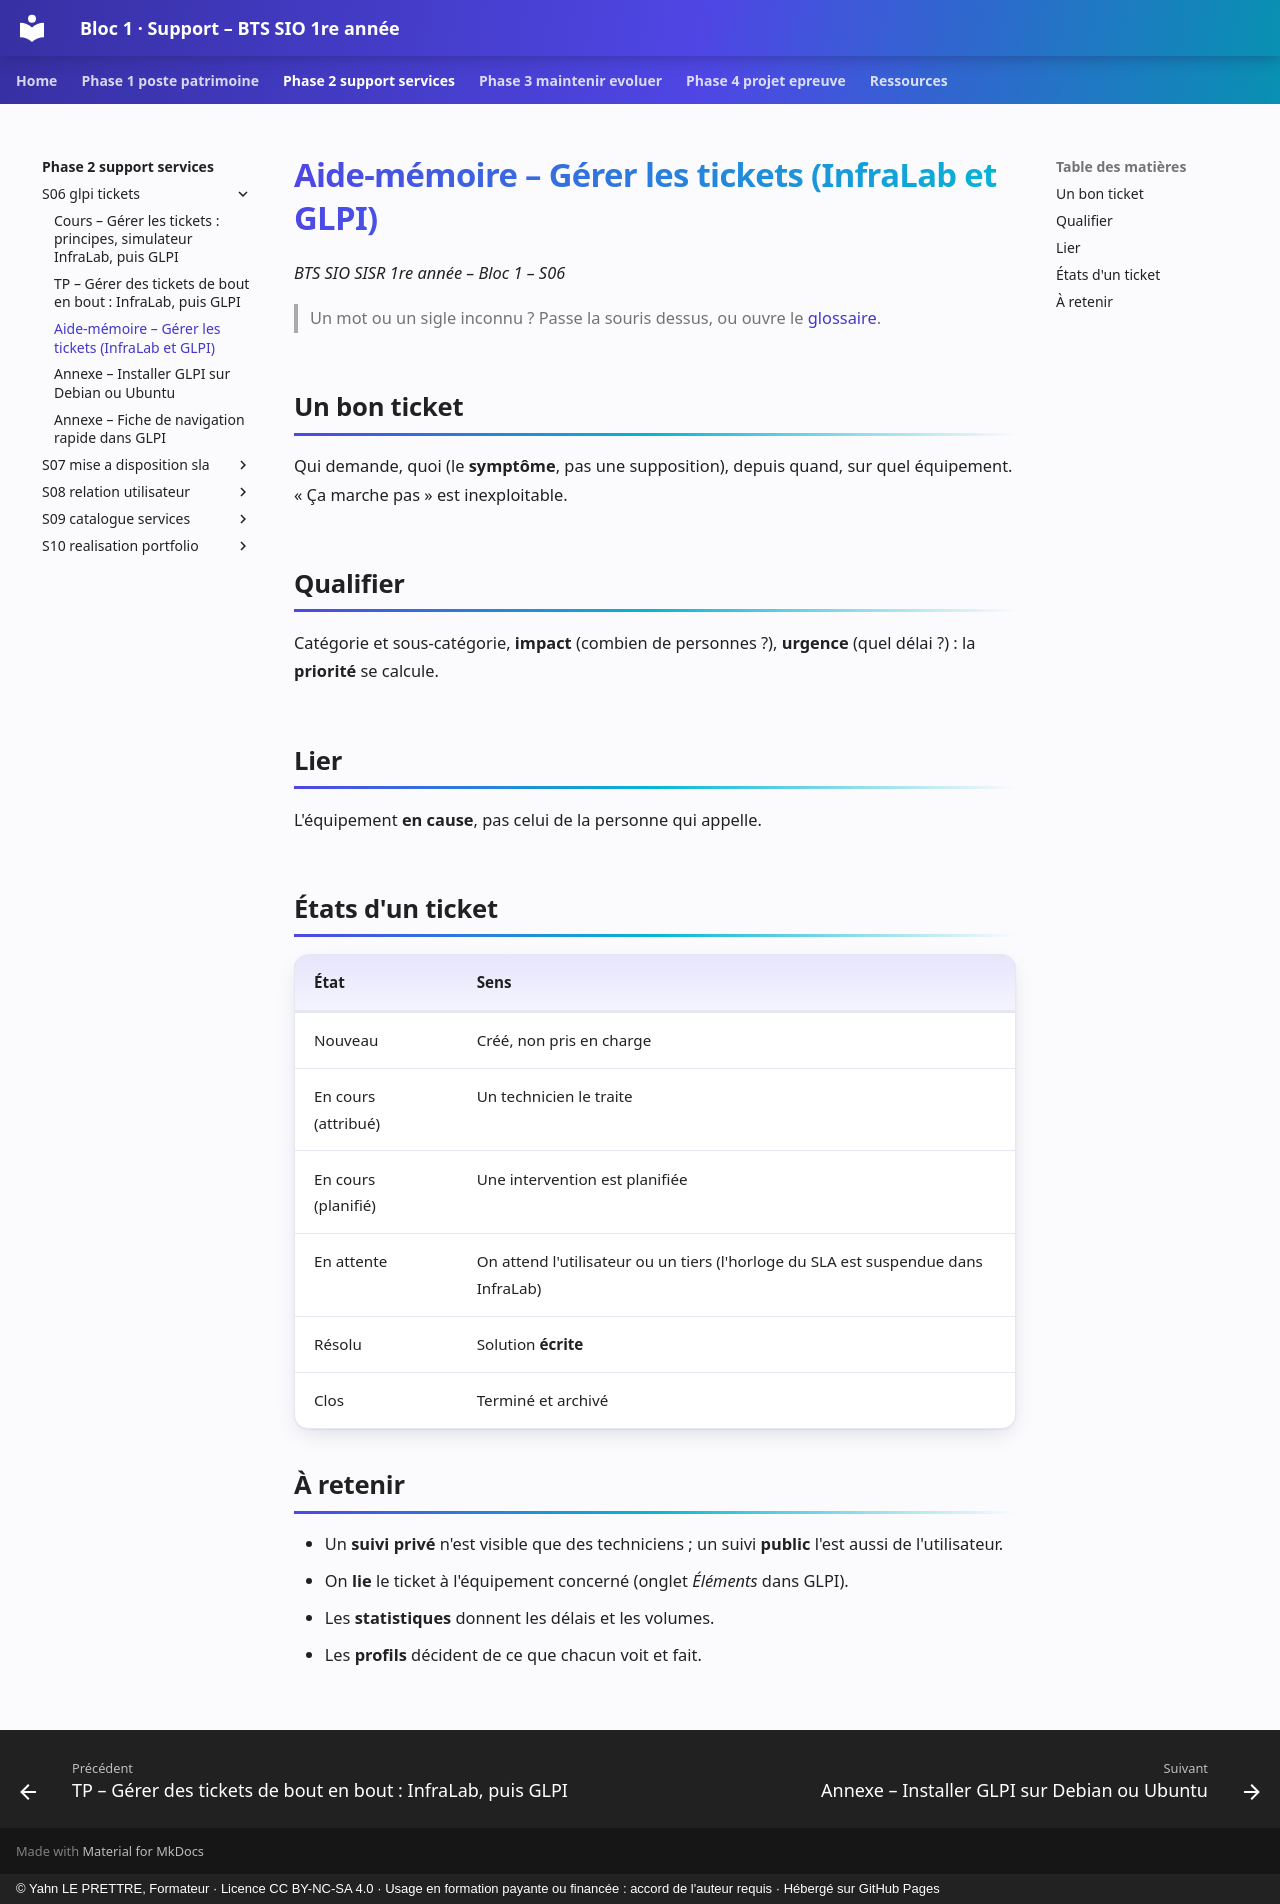

repository: YahnLP/bts1-sio-sisr-bloc1 · page: phase-2-support-services/S06-glpi-tickets/03-aide-memoire/index.html · generator: mkdocs · copyright: © Yahn LE PRETTRE, Formateur · Licence CC BY-NC-SA 4.0 · Usage en formation payante ou financée : accord de l'auteur requis · Hébergé sur GitHub Pages

# Aide-mémoire – Gérer les tickets (InfraLab et GLPI)

*BTS SIO SISR 1re année – Bloc 1 – S06*

> Un mot ou un sigle inconnu ? Passe la souris dessus, ou ouvre le [glossaire](../../ressources/glossaire.md).

## Un bon ticket

Qui demande, quoi (le **symptôme**, pas une supposition), depuis quand, sur quel équipement. « Ça marche pas » est inexploitable.

## Qualifier

Catégorie et sous-catégorie, **impact** (combien de personnes ?), **urgence** (quel délai ?) : la **priorité** se calcule.

## Lier

L'équipement **en cause**, pas celui de la personne qui appelle.

## États d'un ticket

| État | Sens |
|---|---|
| Nouveau | Créé, non pris en charge |
| En cours (attribué) | Un technicien le traite |
| En cours (planifié) | Une intervention est planifiée |
| En attente | On attend l'utilisateur ou un tiers (l'horloge du SLA est suspendue dans InfraLab) |
| Résolu | Solution **écrite** |
| Clos | Terminé et archivé |

## À retenir

- Un **suivi privé** n'est visible que des techniciens ; un suivi **public** l'est aussi de l'utilisateur.
- On **lie** le ticket à l'équipement concerné (onglet *Éléments* dans GLPI).
- Les **statistiques** donnent les délais et les volumes.
- Les **profils** décident de ce que chacun voit et fait.
